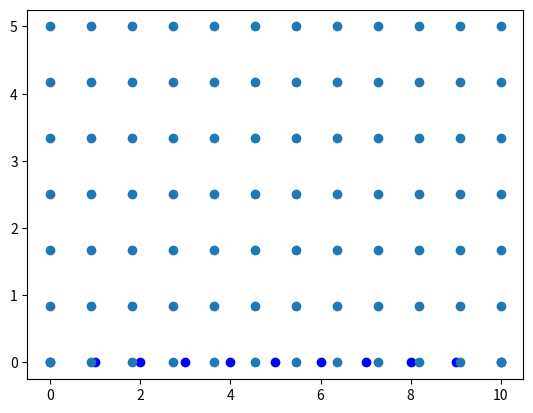

Generate this figure with matplotlib:
# -*- coding: utf-8 -*-
"""
Spyder Editor

This is a temporary script file.
"""
import numpy as np
import matplotlib.pyplot as plt

class FEM_1D:
    
    def __init__(self, domain, nex, interp='linear'):
        
        self.nn_el=2
        self.domain=domain
        self.nex=nex
        self.nnx=(self.nn_el-1)*self.nex+1
        self.nodes=np.linspace(domain[0], domain[1], num=(nex*self.nn_el-1))
        self.elements=[]
        for i in range(self.nex):
            self.elements.append((i,i+1))
        self.dirbc=[]
        self.neubc=[]
        
    
    def nop(self, ln, el):
        
        return self.elements[el][ln]
    
    def dir_node(self, node, value):
        
        self.dirbc.append([node, value])
    
    
    def plotmesh(self):

        plt.scatter(self.nodes, np.zeros(len(self.nodes)), color='blue')
        
        
        if len(self.dirbc)>0:
            plt.scatter(self.nodes[self.dirbc[:][0]][0], np.zeros(len(self.dirbc)), color='red')
        plt.show()
        
    def phix(self, j, x):
        
        if (x>=self.domain[0]) and (x<=self.domain[1]):
            
            if (j>0) and (j<(self.nnx-1)):
            
                if (x>self.nodes[j-1]) and (x<self.nodes[j+1]):
                    
                    if x == self.nodes[j]:
                        
                        return 1.
                    
                    elif x < self.nodes[j]:
                        
                        return (x-self.nodes[j-1])/(self.nodes[j]-self.nodes[j-1])
                    
                    elif x > self.nodes[j]:
                        
                        return (x-self.nodes[j+1])/(self.nodes[j]-self.nodes[j+1])
                
                else:
                    return 0.
            
            elif j==0:
                
                if x==self.nodes[0]:
                    
                    return 1.
                
                else:
                    
                    return (x-self.nodes[j+1])/(self.nodes[j]-self.nodes[j+1])
            
            elif j==(self.nnx-1):
                
                if x==self.nodes[-1]:
                    
                    return 1.
                
                else:
                
                    return (x-self.nodes[j-1])/(self.nodes[j]-self.nodes[j-1])
                
        else:
            
            print("x out of domain\n")
            
            return 0.
        
    def plot_phx(self):
        pass
        
    
class FEM_2D:
    
     
    def __init__(self, domain, ne, interp='linear'):
        
        self.nn_el=4
        self.domain=domain
        self.xdomain=domain[0]
        self.ydomain=domain[1]
        self.nex=ne[0]
        self.ney=ne[1]
        self.nnx=self.nex+1
        self.nny=self.ney+1     
        self.xnodes=np.linspace(self.xdomain[0], self.xdomain[1], num=self.nnx)
        self.ynodes=np.linspace(self.ydomain[0], self.ydomain[1], num=self.nny)
        self.nodes=np.meshgrid(self.xnodes, self.ynodes)
        self.nodes=np.moveaxis(np.array(self.nodes), 0, self.nodes[0].ndim).reshape(-1, len(self.nodes))
        self.nodes=self.nodes[self.nodes[:,1].argsort(kind='mergesort')]
        self.nodes=self.nodes[self.nodes[:,0].argsort(kind='mergesort')]
        self.elements=[]
        for i in range(self.nex):
            for j in range(self.ney):
                self.elements.append((i*self.nny+j,
                                      i*self.nny+j+1,
                                      (i+1)*self.nny+j,
                                      (i+1)*self.nny+j+1))
        self.dirbc=[]
        self.neubc=[]
    
             
    def nop(self, ln, el):
        
        return self.elements[el][ln]
        
    def dir_node(self, node, value):
        
        self.dirbc.append([node, value])
        
    
    def plotmesh(self):
    
        plt.scatter(self.nodes[:,0], self.nodes[:,1])
        
        if len(self.dirbc)>0:
            plt.scatter(self.nodes[np.array(self.dirbc)[:,0],0], self.nodes[np.array(self.dirbc)[:,0],1], color='red')
        plt.show()

class ode:
    pass

    

        
test=FEM_1D((0,10), 6)

test.plotmesh()

test2=FEM_2D(((0,10),(0,5)), (11,6))

test2.plotmesh()


# test.dir_node(0, 0)

# test.plotmesh()

# test2.dir_node(11, 0)
# test2.dir_node(12, 0)

# test2.plotmesh()

